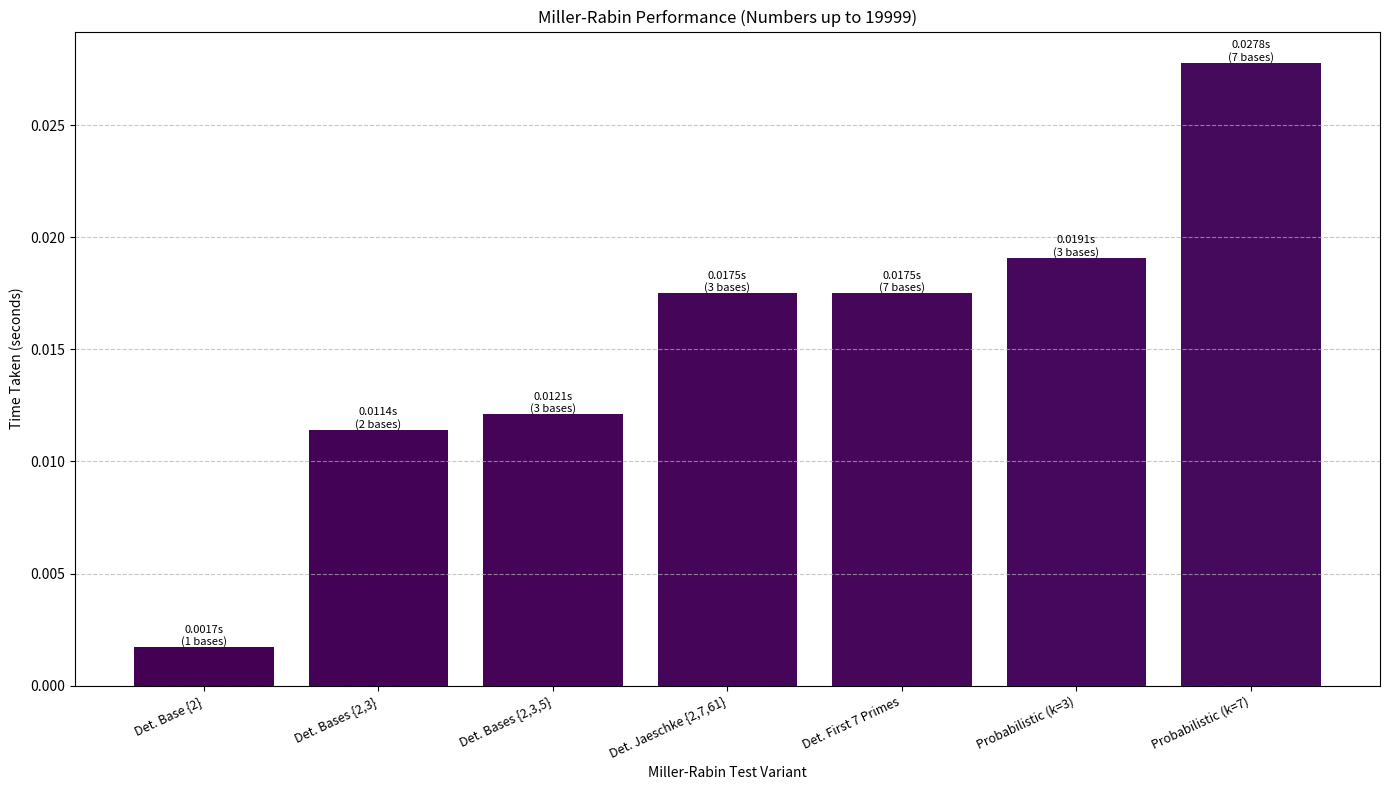

This chart was generated by the following Python code:
import random
import time
import pandas as pd
import matplotlib.pyplot as plt

# This code was written with assistance from Gemini.

# --- Core Miller-Rabin Logic ---
def _is_strong_probable_prime(n, a, d, s):
    """Checks if n is a strong probable prime to base a. (n - 1) = 2^s * d."""
    x = pow(a, d, n)
    if x == 1 or x == n - 1:
        return True
    for _ in range(s - 1):
        x = pow(x, 2, n)
        if x == n - 1:
            return True
        if x == 1:
            return False
    return False


# --- Deterministic Variant Definitions ---
DETERMINISTIC_VARIANTS = [
    {
        "name": "Det. Base {2}",
        "bases": [2],
        "limit": 2047,  # Smallest composite spsp to base 2 is 2047
        "short_name": "Det.{2}",
    },
    {
        "name": "Det. Bases {2,3}",
        "bases": [2, 3],
        "limit": 1373653,
        "short_name": "Det.{2,3}",
    },
    {
        "name": "Det. Bases {2,3,5}",
        "bases": [2, 3, 5],
        "limit": 25326001,
        "short_name": "Det.{2,3,5}",
    },
    {
        "name": "Det. Jaeschke {2,7,61}",
        "bases": [2, 7, 61],
        "limit": 4759123141,  # Correct for n < limit
        "short_name": "Det.Jaeschke",
    },
    # Example: A common set for 64-bit numbers (first 12 primes), limit approx 2^64
    # For benchmark purposes, we'll test over a smaller common range.
    # Actual smallest k-th prime spsp values grow very quickly.
    # This one is more for showing a larger set of bases rather than its full limit in benchmark.
    {
        "name": "Det. First 7 Primes",
        "bases": [2, 3, 5, 7, 11, 13, 17],
        "limit": 341550071728321,
        "short_name": "Det.First7",
    },
]


def miller_rabin_deterministic_variant(n, variant_config):
    """
    Tests n using a specific deterministic Miller-Rabin variant configuration.
    variant_config is a dictionary: {"name": str, "bases": list, "limit": int}
    """
    bases_to_test = variant_config["bases"]
    variant_upper_limit = variant_config["limit"]
    variant_name = variant_config["name"]

    # Universal initial checks
    if n <= 1:
        return "composite"
    if n == 2 or n == 3:
        return "prime"  # All variants should classify these as prime
    if n % 2 == 0:
        return "composite"

    if n >= variant_upper_limit:
        return f"out of range for {variant_name.split(' ')[1]}"  # e.g. "Det. Base {2}" -> "{2}"

    # Check if n is one of the (prime) bases for this specific variant
    if n in bases_to_test:  # Assuming bases are prime
        # Small prime bases like 2,3,5,7,61 are prime.
        # We need a list of known small primes to verify if a base itself is prime,
        # or assume bases provided in DETERMINISTIC_VARIANTS are indeed prime.
        # For this implementation, we assume bases listed are primes.
        return "prime"

    # Pre-check divisibility by prime bases (optimization)
    for b in bases_to_test:
        if (
            b < n and n % b == 0
        ):  # If n is divisible by one of its prime bases (and not the base itself)
            return "composite"

    # Miller-Rabin core logic
    d = n - 1
    s = 0
    while d % 2 == 0:
        d //= 2
        s += 1

    for a in bases_to_test:
        if n == a:
            continue  # Already handled if n is a base
        if not _is_strong_probable_prime(n, a, d, s):
            return "composite"
    return "prime"


def miller_rabin_probabilistic(n, k):
    """Probabilistic Miller-Rabin test."""
    if n <= 1:
        return "composite"
    if n == 2 or n == 3:
        return "probably prime"
    if n % 2 == 0:
        return "composite"
    d = n - 1
    s = 0
    while d % 2 == 0:
        d //= 2
        s += 1
    for _ in range(k):
        if n <= 4:
            a = 2
        elif n == 5:
            a = random.choice([2, 3])
        else:
            a = random.randrange(2, n - 1)
        if not _is_strong_probable_prime(n, a, d, s):
            return "composite"
    return "probably prime"


# --- Benchmarking Function ---
def run_benchmark(benchmark_test_limit=10000):  # Reduced for quicker demonstration
    """
    Runs benchmarks for multiple deterministic variants and probabilistic,
    returns results for tabulation and graphing.
    """
    print(f"\nRunning benchmarks for numbers up to {benchmark_test_limit-1}...")
    numbers_to_test = list(range(benchmark_test_limit))
    benchmark_results_list = []

    # Test each deterministic variant
    for variant_config in DETERMINISTIC_VARIANTS:
        # Ensure benchmark_test_limit is valid for this variant's deterministic guarantee
        # For comparing base set overhead, we test on a common range.
        # The 'limit' in variant_config is its max deterministic range.
        # Here, we are testing performance on numbers_to_test, assuming it's within reasonable bounds.

        start_time = time.time()
        for num in numbers_to_test:
            # We pass the full config so it can handle "out of range" if num exceeds its specific limit
            # However, for the benchmark itself, we are testing up to benchmark_test_limit
            if (
                num < variant_config["limit"]
            ):  # Only test if num is within this variant's deterministic range
                miller_rabin_deterministic_variant(num, variant_config)
            # else: # Or count how many were out of range for this variant's guarantee
            # pass # Or just skip, affecting total operations if limits differ vastly
        time_taken = time.time() - start_time

        # Note for N: if benchmark_test_limit > variant_config["limit"],
        # the variant didn't test all numbers up to benchmark_test_limit deterministically.
        # For fair comparison of base set overhead, benchmark_test_limit should be <= smallest variant limit.
        # Or, report effective N tested for each.
        # Here, we assume benchmark_test_limit is chosen s.t. it's meaningful for most variants.
        effective_n_tested = min(benchmark_test_limit, variant_config["limit"])

        benchmark_results_list.append(
            {
                "Test Type": variant_config["name"],
                "Bases Used": len(variant_config["bases"]),
                "Deterministic Limit": f"< {variant_config['limit']}",
                "N Benchmarked Up To": benchmark_test_limit
                - 1,  # The common range chosen for benchmark
                "Time (s)": float(f"{time_taken:.4f}"),
            }
        )

    # Probabilistic Miller-Rabin for comparison
    for k_prob in [3, 7]:  # k=3 for few bases, k=7 to match "First 7 Primes"
        start_time = time.time()
        for num in numbers_to_test:
            miller_rabin_probabilistic(num, k_prob)
        time_taken = time.time() - start_time
        benchmark_results_list.append(
            {
                "Test Type": f"Probabilistic (k={k_prob})",
                "Bases Used": k_prob,
                "Deterministic Limit": "N/A",
                "N Benchmarked Up To": benchmark_test_limit - 1,
                "Time (s)": float(f"{time_taken:.4f}"),
            }
        )
    return benchmark_results_list


# --- Main Execution ---
if __name__ == "__main__":
    print("Miller-Rabin Primality Test - Deterministic Variants Comparison")
    print("=" * 60)
    print("Note: Output will be saved to CSV and Excel files.")
    print(
        "Ensure 'pandas' and 'openpyxl' (for Excel) are installed: pip install pandas openpyxl matplotlib"
    )

    # 1. Example Results for Specific Numbers from Different Deterministic Variants
    print("\n1. Processing Test Examples for Deterministic Variants...")
    example_numbers_to_test = [1, 2, 17, 22, 61, 97, 2046, 2047, 1373652, 1373653]
    example_results_data = []

    header_row = ["Number"] + [v["short_name"] for v in DETERMINISTIC_VARIANTS]
    example_results_data.append(header_row)

    for num in example_numbers_to_test:
        row = [num]
        for variant_config in DETERMINISTIC_VARIANTS:
            # Only run if num is reasonably within the variant's intended scope for this example table
            # The function itself handles n >= limit, but for table readability:
            if (
                num < variant_config["limit"] or num < 5000
            ):  # Show for smaller numbers, or if clearly in range
                row.append(miller_rabin_deterministic_variant(num, variant_config))
            else:
                row.append("skip/too large")  # To keep example table focused
        example_results_data.append(row)

    # Convert to DataFrame for saving (using first row as header)
    df_example_results = pd.DataFrame(
        example_results_data[1:], columns=example_results_data[0]
    )

    csv_examples_filename = "deterministic_variant_examples.csv"
    df_example_results.to_csv(csv_examples_filename, index=False)
    print(f"Example test results saved to '{csv_examples_filename}'")

    # 2. Efficiency Comparison Benchmark
    print("\n2. Processing Efficiency Comparison Benchmark...")
    # BENCHMARK_LIMIT should ideally be less than the smallest 'limit' of variants you want to fully compare.
    # 2046 is the largest number < Det.{2} limit. Let's use a slightly larger common range for more tests.
    # e.g., 10,000. All listed variants are deterministic well beyond this.
    BENCHMARK_UPPER_BOUND_N = 20000  # Test numbers 0 to 19999
    benchmark_data_list = run_benchmark(benchmark_test_limit=BENCHMARK_UPPER_BOUND_N)
    df_benchmark_results = pd.DataFrame(benchmark_data_list)

    csv_bench_filename = "deterministic_benchmark_comparison.csv"
    df_benchmark_results.to_csv(csv_bench_filename, index=False)
    print(f"Benchmark results saved to '{csv_bench_filename}'")

    # Save both to a single Excel file
    excel_filename = "miller_rabin_deterministic_analysis.xlsx"
    try:
        with pd.ExcelWriter(excel_filename, engine="openpyxl") as writer:
            df_example_results.to_excel(
                writer, sheet_name="Variant Examples", index=False
            )
            df_benchmark_results.to_excel(
                writer, sheet_name="Benchmark Comparison", index=False
            )
        print(f"All tabular results saved to '{excel_filename}'")
    except Exception as e:
        print(f"Could not write to Excel file '{excel_filename}': {e}")

    # 3. Benchmark Graph
    print("\n3. Generating benchmark graph (deterministic_benchmark_graph.png)...")

    # Filter for graph: only include variants fully tested up to BENCHMARK_UPPER_BOUND_N - 1
    # Or simply plot all collected benchmark data. The "N Benchmarked Up To" helps clarify.
    graph_labels = [item["Test Type"] for item in benchmark_data_list]
    graph_times = [item["Time (s)"] for item in benchmark_data_list]
    graph_bases_used = [str(item["Bases Used"]) for item in benchmark_data_list]

    fig, ax = plt.subplots(figsize=(14, 8))  # Adjusted figure size
    bars = ax.bar(
        graph_labels, graph_times, color=plt.cm.viridis(range(len(graph_labels)))
    )

    ax.set_ylabel("Time Taken (seconds)")
    ax.set_xlabel("Miller-Rabin Test Variant")
    ax.set_title(
        f"Miller-Rabin Performance (Numbers up to {BENCHMARK_UPPER_BOUND_N-1})"
    )
    plt.xticks(rotation=25, ha="right", fontsize=9)

    for i, bar in enumerate(bars):
        yval = bar.get_height()
        plt.text(
            bar.get_x() + bar.get_width() / 2.0,
            yval,
            f"{yval:.4f}s\n({graph_bases_used[i]} bases)",
            va="bottom",
            ha="center",
            fontsize=8,
        )

    ax.grid(axis="y", linestyle="--", alpha=0.7)
    plt.tight_layout()

    try:
        plt.savefig("deterministic_benchmark_graph.png")
        print("Benchmark graph saved as 'deterministic_benchmark_graph.png'")
    except Exception as e:
        print(f"Could not save benchmark graph: {e}")

    print("\n=" * 60)
    print("Script finished. Check the generated CSV, Excel, and PNG files.")
